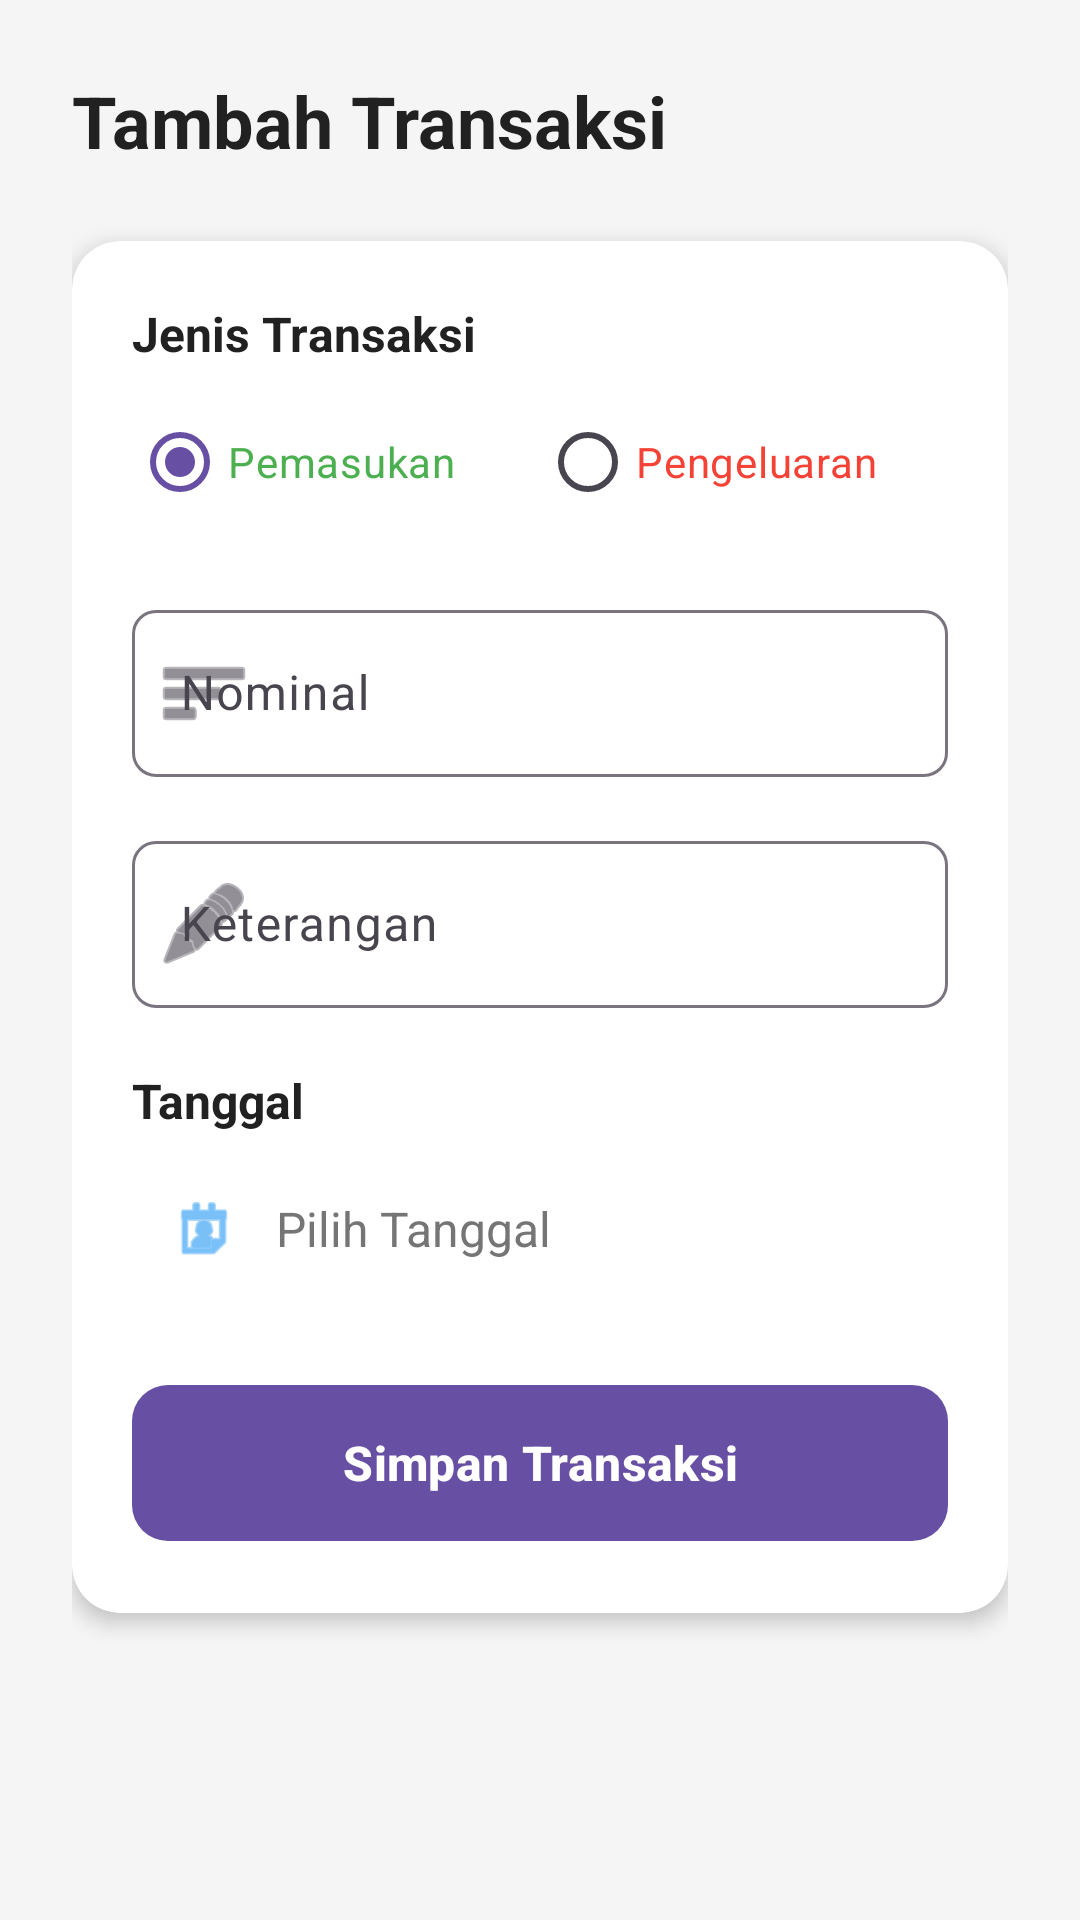

Android layout source for this screen:
<!-- AndroidManifest.xml: application theme Theme.KasKu -->
<!-- res/layout/activity_add_transaction.xml -->
<?xml version="1.0" encoding="utf-8"?>
<androidx.constraintlayout.widget.ConstraintLayout
    xmlns:android="http://schemas.android.com/apk/res/android"
    xmlns:app="http://schemas.android.com/apk/res-auto"
    xmlns:tools="http://schemas.android.com/tools"
    android:layout_width="match_parent"
    android:layout_height="match_parent"
    android:background="@color/background_light"
    tools:context=".AddTransactionActivity">

    <ScrollView
        android:layout_width="match_parent"
        android:layout_height="match_parent"
        android:fillViewport="true">

        <LinearLayout
            android:layout_width="match_parent"
            android:layout_height="wrap_content"
            android:orientation="vertical"
            android:padding="24dp">

            
            <TextView
                android:id="@+id/tvTitle"
                android:layout_width="wrap_content"
                android:layout_height="wrap_content"
                android:text="@string/add_transaction_title"
                android:textColor="@color/text_primary"
                android:textSize="24sp"
                android:textStyle="bold" />

            
            <androidx.cardview.widget.CardView
                android:layout_width="match_parent"
                android:layout_height="wrap_content"
                android:layout_marginTop="24dp"
                app:cardCornerRadius="16dp"
                app:cardElevation="4dp">

                <LinearLayout
                    android:layout_width="match_parent"
                    android:layout_height="wrap_content"
                    android:orientation="vertical"
                    android:padding="20dp">

                    
                    <TextView
                        android:layout_width="wrap_content"
                        android:layout_height="wrap_content"
                        android:text="@string/transaction_type"
                        android:textColor="@color/text_primary"
                        android:textSize="16sp"
                        android:textStyle="bold" />

                    <RadioGroup
                        android:id="@+id/rgTransactionType"
                        android:layout_width="match_parent"
                        android:layout_height="wrap_content"
                        android:layout_marginTop="8dp"
                        android:orientation="horizontal">

                        <RadioButton
                            android:id="@+id/rbIncome"
                            android:layout_width="0dp"
                            android:layout_height="wrap_content"
                            android:layout_weight="1"
                            android:checked="true"
                            android:text="@string/income"
                            android:textColor="@color/income_green" />

                        <RadioButton
                            android:id="@+id/rbExpense"
                            android:layout_width="0dp"
                            android:layout_height="wrap_content"
                            android:layout_weight="1"
                            android:text="@string/expense"
                            android:textColor="@color/expense_red" />
                    </RadioGroup>

                    
                    <com.google.android.material.textfield.TextInputLayout
                        android:id="@+id/tilAmount"
                        android:layout_width="match_parent"
                        android:layout_height="wrap_content"
                        android:layout_marginTop="20dp"
                        android:hint="@string/amount"
                        app:boxBackgroundMode="outline"
                        app:boxCornerRadiusBottomEnd="8dp"
                        app:boxCornerRadiusBottomStart="8dp"
                        app:boxCornerRadiusTopEnd="8dp"
                        app:boxCornerRadiusTopStart="8dp"
                        app:prefixText="Rp "
                        app:startIconDrawable="@android:drawable/ic_menu_sort_by_size">

                        <com.google.android.material.textfield.TextInputEditText
                            android:id="@+id/etAmount"
                            android:layout_width="match_parent"
                            android:layout_height="wrap_content"
                            android:inputType="numberDecimal"
                            android:maxLines="1" />
                    </com.google.android.material.textfield.TextInputLayout>

                    
                    <com.google.android.material.textfield.TextInputLayout
                        android:id="@+id/tilDescription"
                        android:layout_width="match_parent"
                        android:layout_height="wrap_content"
                        android:layout_marginTop="16dp"
                        android:hint="@string/description"
                        app:boxBackgroundMode="outline"
                        app:boxCornerRadiusBottomEnd="8dp"
                        app:boxCornerRadiusBottomStart="8dp"
                        app:boxCornerRadiusTopEnd="8dp"
                        app:boxCornerRadiusTopStart="8dp"
                        app:startIconDrawable="@android:drawable/ic_menu_edit">

                        <com.google.android.material.textfield.TextInputEditText
                            android:id="@+id/etDescription"
                            android:layout_width="match_parent"
                            android:layout_height="wrap_content"
                            android:inputType="textCapSentences"
                            android:maxLines="3" />
                    </com.google.android.material.textfield.TextInputLayout>

                    
                    <TextView
                        android:layout_width="wrap_content"
                        android:layout_height="wrap_content"
                        android:layout_marginTop="20dp"
                        android:text="@string/date"
                        android:textColor="@color/text_primary"
                        android:textSize="16sp"
                        android:textStyle="bold" />

                    <LinearLayout
                        android:id="@+id/layoutDatePicker"
                        android:layout_width="match_parent"
                        android:layout_height="wrap_content"
                        android:layout_marginTop="8dp"
                        android:background="?attr/selectableItemBackground"
                        android:clickable="true"
                        android:focusable="true"
                        android:gravity="center_vertical"
                        android:orientation="horizontal"
                        android:padding="12dp">

                        <ImageView
                            android:layout_width="24dp"
                            android:layout_height="24dp"
                            android:src="@android:drawable/ic_menu_my_calendar"
                            android:tint="@color/primary"
                            android:contentDescription="@string/date" />

                        <TextView
                            android:id="@+id/tvSelectedDate"
                            android:layout_width="0dp"
                            android:layout_height="wrap_content"
                            android:layout_marginStart="12dp"
                            android:layout_weight="1"
                            android:text="@string/select_date"
                            android:textColor="@color/text_secondary"
                            android:textSize="16sp" />
                    </LinearLayout>

                    
                    <com.google.android.material.button.MaterialButton
                        android:id="@+id/btnSave"
                        android:layout_width="match_parent"
                        android:layout_height="60dp"
                        android:layout_marginTop="24dp"
                        android:text="@string/btn_save"
                        android:textSize="16sp"
                        android:textStyle="bold"
                        app:cornerRadius="12dp" />
                </LinearLayout>
            </androidx.cardview.widget.CardView>
        </LinearLayout>
    </ScrollView>

</androidx.constraintlayout.widget.ConstraintLayout>
<!-- resources referenced by this layout -->
<resources>
  <color name="background_light">#FFF5F5F5</color>
  <color name="expense_red">#FFF44336</color>
  <color name="income_green">#FF4CAF50</color>
  <color name="primary">#FF2196F3</color>
  <color name="text_primary">#FF212121</color>
  <color name="text_secondary">#FF757575</color>
  <string name="add_transaction_title">Tambah Transaksi</string>
  <string name="amount">Nominal</string>
  <string name="btn_save">Simpan Transaksi</string>
  <string name="date">Tanggal</string>
  <string name="description">Keterangan</string>
  <string name="expense">Pengeluaran</string>
  <string name="income">Pemasukan</string>
  <string name="select_date">Pilih Tanggal</string>
  <string name="transaction_type">Jenis Transaksi</string>
  <style name="Theme.KasKu" parent="Base.Theme.KasKu" />
  <style name="Base.Theme.KasKu" parent="Theme.Material3.DayNight.NoActionBar">
          
          
      </style>
</resources>
